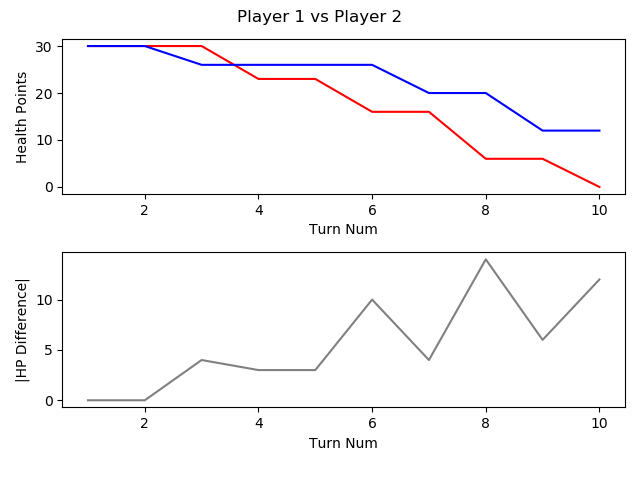

Data behind this chart, as committed beside it:
, TURN_NO, P1_HEALTH, P2_HEALTH, CURRENT_PLAYER, AMOUNTHEALEDTHISTURN, NUMATTACKSTHISTURN, NUMCARDSDRAWNTHISTURN, NUMCARDSPLAYEDTHISTURN, NUMCARDSTODRAW, NUMELEMENTALSPLAYEDLASTTURN, NUMELEMENTALSPLAYEDTHISTURN, NUMFRIENDLYMINIONSTHATATTACKEDTHISTURN, NUMFRIENDLYMINIONSTHATDIEDTHISTURN, NUMMINIONSPLAYEDTHISTURN, NUMMINIONSPLAYERKILLEDTHISTURN, NUMOPTIONSPLAYEDTHISTURN, NUMSECRETSPLAYEDTHISGAME, NUMSPELLSPLAYEDTHISGAME, NUMTIMESHEROPOWERUSEDTHISGAME, REMAININGMANA, TOTALMANASPENTTHISGAME, USEDMANATHISTURN
1, 1, 30, 30, P1 FitzVonGerald, 0, 0, 1, 0, 0, 0, 0, 0, 0, 0, 0, 0, 0, 0, 0, 1, 0, 0
2, 2, 30, 30, P2 RehHausZuckFuchs, 0, 0, 1, 1, 0, 0, 0, 0, 0, 1, 0, 1, 0, 0, 0, 0, 1, 1
3, 3, 30, 26, P1 FitzVonGerald, 0, 0, 1, 1, 0, 0, 0, 0, 0, 0, 0, 2, 0, 1, 0, 0, 2, 2
4, 4, 23, 26, P2 RehHausZuckFuchs, 0, 0, 1, 2, 0, 0, 0, 2, 0, 0, 0, 5, 0, 1, 0, 0, 4, 2
5, 5, 23, 26, P1 FitzVonGerald, 0, 0, 1, 2, 0, 0, 0, 0, 0, 2, 0, 2, 0, 1, 0, 0, 5, 3
6, 6, 16, 26, P2 RehHausZuckFuchs, 0, 0, 1, 2, 0, 0, 0, 2, 0, 2, 0, 5, 0, 1, 0, 0, 7, 3
7, 7, 16, 20, P1 FitzVonGerald, 0, 0, 1, 1, 0, 0, 0, 4, 2, 1, 3, 5, 0, 1, 0, 0, 9, 4
8, 8, 6, 20, P2 RehHausZuckFuchs, 0, 0, 1, 1, 0, 0, 0, 3, 0, 1, 0, 4, 0, 1, 0, 1, 10, 3
9, 9, 6, 12, P1 FitzVonGerald, 0, 0, 1, 2, 0, 0, 0, 2, 0, 2, 0, 5, 0, 1, 0, 0, 14, 5
10, 10, 0, 12, P2 RehHausZuckFuchs, 0, 0, 1, 0, 0, 0, 0, 1, 0, 0, 0, 1, 0, 1, 0, 5, 10, 0
